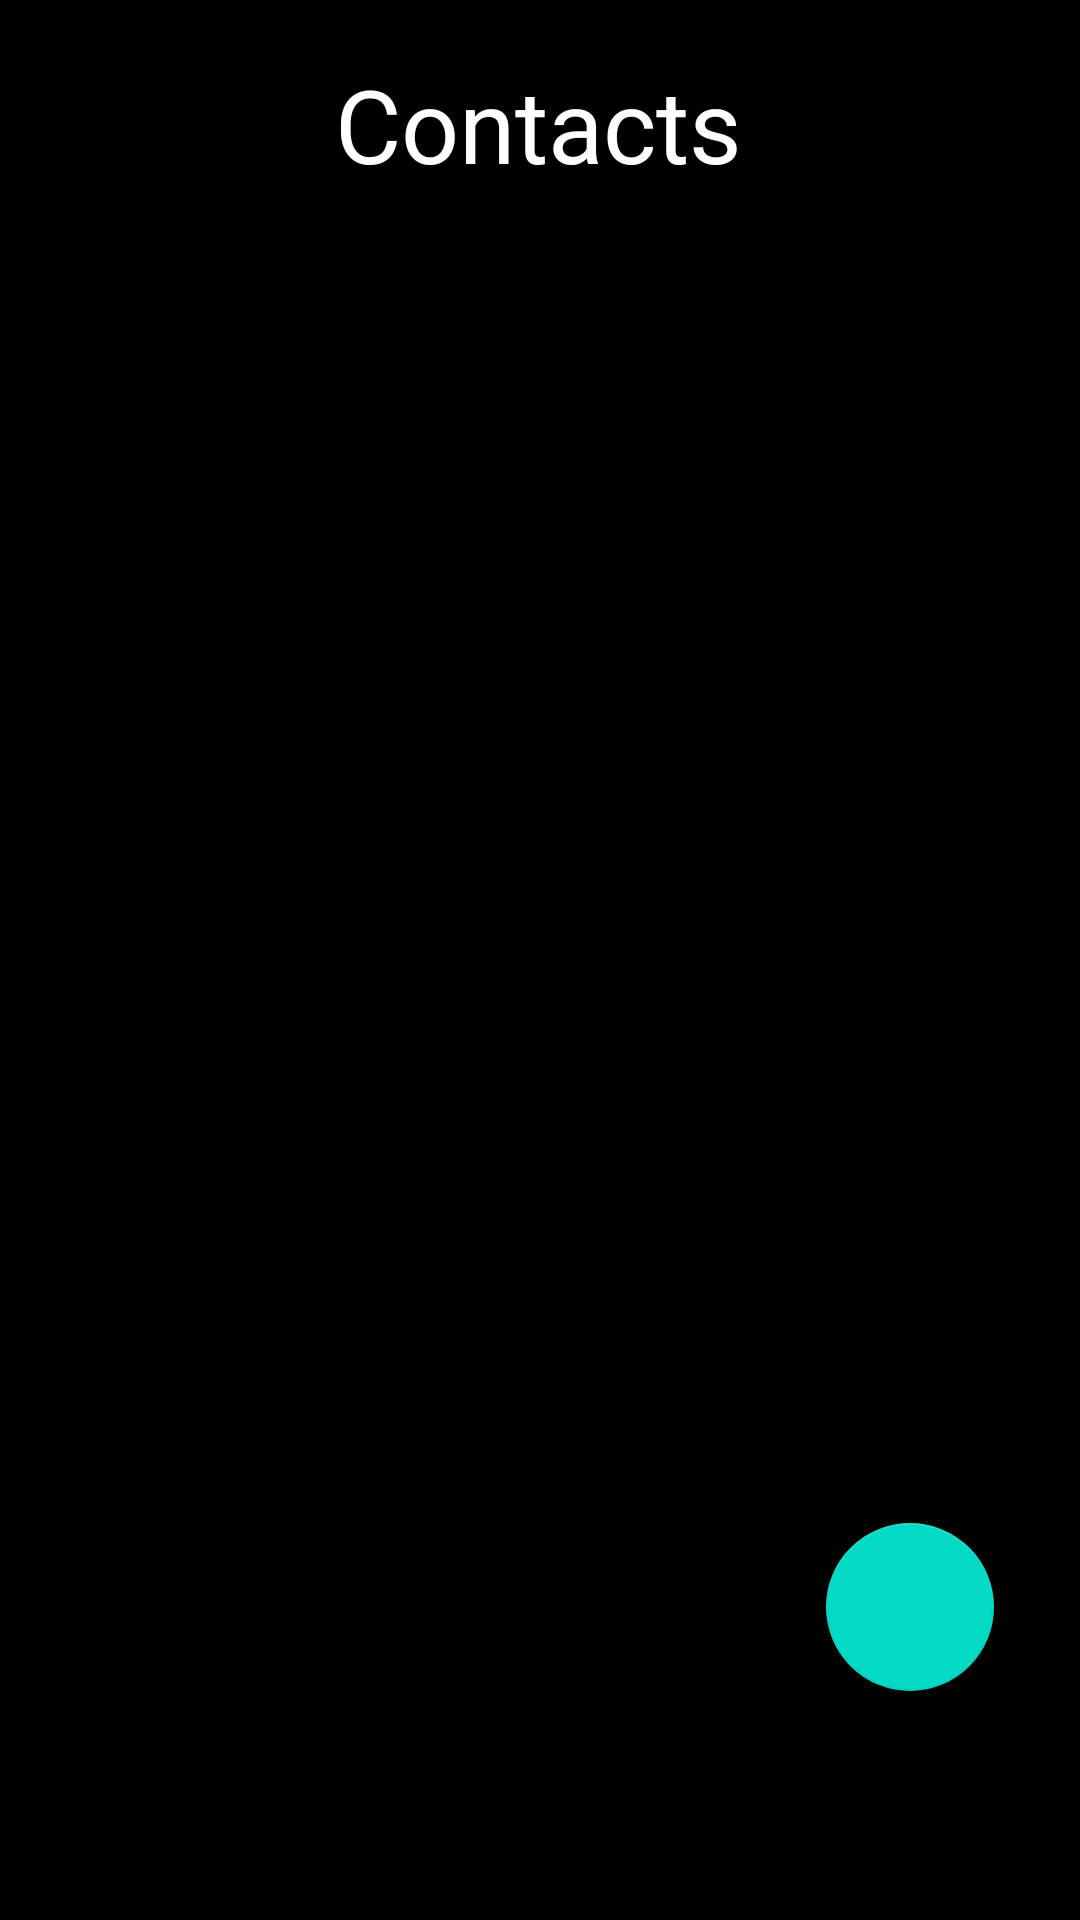

This screen was rendered from an Android layout file. Write that file and the resources it references.
<!-- AndroidManifest.xml: application theme Theme.S354410plans -->
<!-- res/layout/fragment_viewcontacts.xml -->
<?xml version="1.0" encoding="utf-8"?>
<androidx.constraintlayout.widget.ConstraintLayout xmlns:android="http://schemas.android.com/apk/res/android"
    xmlns:app="http://schemas.android.com/apk/res-auto"
    xmlns:tools="http://schemas.android.com/tools"
    android:layout_width="match_parent"
    android:layout_height="match_parent"
    android:background="@color/black"
    tools:context=".activity.MainActivity">

    <androidx.recyclerview.widget.RecyclerView
        android:id="@+id/contactsView"
        android:layout_width="fill_parent"
        android:layout_height="570dp"
        app:layout_constraintBottom_toBottomOf="parent"
        app:layout_constraintEnd_toEndOf="parent"
        app:layout_constraintStart_toStartOf="parent"
        app:layout_constraintTop_toTopOf="parent"
        app:layout_constraintVertical_bias="1.0" />

    <com.google.android.material.floatingactionbutton.FloatingActionButton
        android:id="@+id/fab"
        android:layout_width="wrap_content"
        android:layout_height="wrap_content"
        android:layout_gravity="end|bottom"
        android:layout_margin="16dp"
        android:contentDescription="Add Contact"
        android:src="@drawable/add_contact_icon"
        app:fabSize="normal"
        app:layout_constraintBottom_toBottomOf="parent"
        app:layout_constraintEnd_toEndOf="parent"
        app:layout_constraintHorizontal_bias="0.954"
        app:layout_constraintStart_toStartOf="parent"
        app:layout_constraintTop_toTopOf="parent"
        app:layout_constraintVertical_bias="0.891" />

    <TextView
        android:id="@+id/textView"
        android:layout_width="wrap_content"
        android:layout_height="wrap_content"
        android:text="@string/contacts"
        android:textColor="@color/white"
        android:textSize="34sp"
        app:layout_constraintBottom_toTopOf="@+id/contactsView"
        app:layout_constraintEnd_toEndOf="parent"
        app:layout_constraintHorizontal_bias="0.498"
        app:layout_constraintStart_toStartOf="parent"
        app:layout_constraintTop_toTopOf="parent"
        app:layout_constraintVertical_bias="0.755" />
</androidx.constraintlayout.widget.ConstraintLayout>
<!-- resources referenced by this layout -->
<resources>
  <color name="black">#FF000000</color>
  <color name="white">#FFFFFFFF</color>
  <string name="contacts">Contacts</string>
  <style name="Theme.S354410plans" parent="Theme.MaterialComponents.DayNight.DarkActionBar">
          
          <item name="colorPrimary">@color/light_gray</item>
          <item name="colorPrimaryVariant">@color/purple_700</item>
          <item name="colorOnPrimary">@color/black</item>
          
          <item name="colorSecondary">@color/teal_200</item>
          <item name="colorSecondaryVariant">@color/teal_700</item>
          <item name="colorOnSecondary">@color/black</item>
          
          <item name="android:statusBarColor" tools:targetApi="l">@color/teal_700</item>
          
      </style>
  <color name="light_gray">#AAAAAA</color>
  <color name="purple_700">#FF3700B3</color>
  <color name="teal_200">#FF03DAC5</color>
  <color name="teal_700">#FF018786</color>
</resources>
